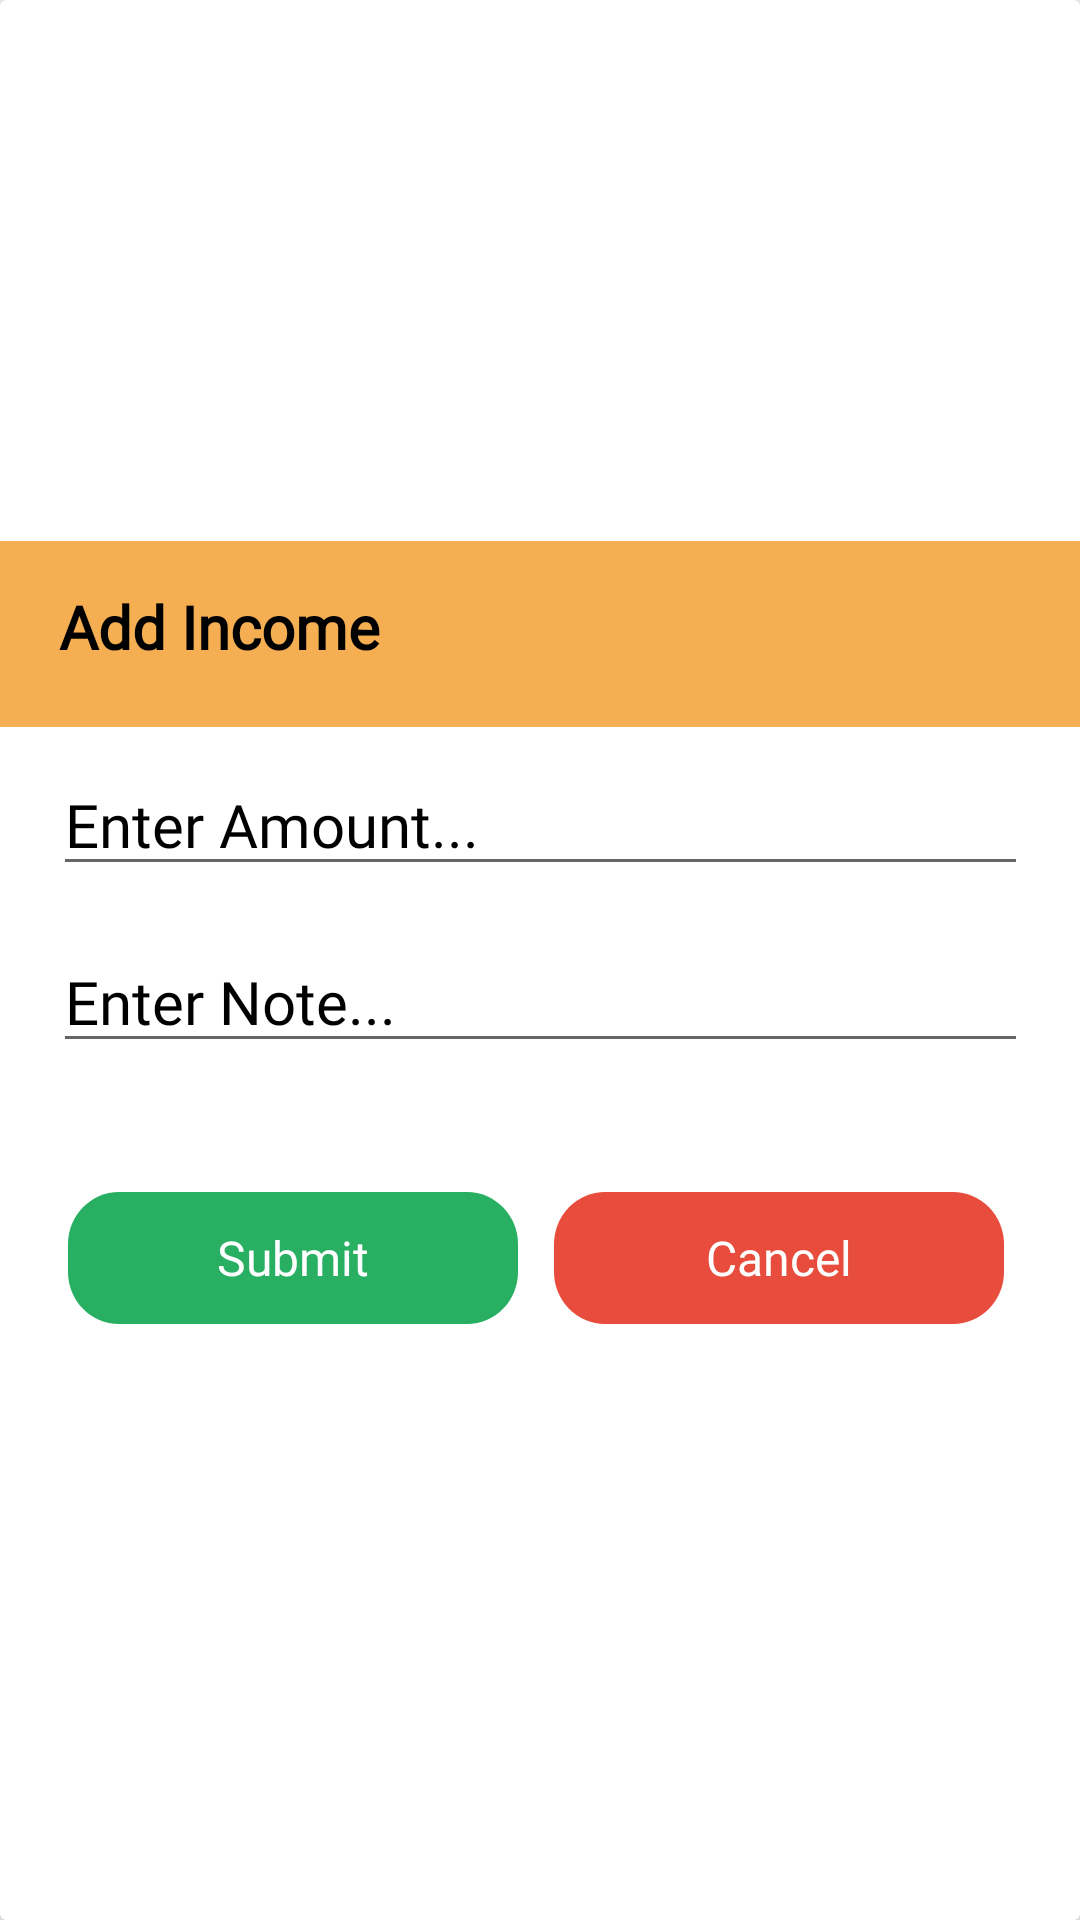

Produce the Android XML layout that renders to this screen, including the resource entries it uses.
<!-- AndroidManifest.xml: application theme Theme.PersonalBudgetingApp -->
<!-- res/layout/input_income_layout.xml -->
<?xml version="1.0" encoding="utf-8"?>
<androidx.cardview.widget.CardView
    xmlns:android="http://schemas.android.com/apk/res/android"
    android:layout_width="match_parent"
    android:layout_height="260dp"
    xmlns:app="http://schemas.android.com/apk/res-auto"
    android:orientation="vertical"
    android:elevation="10dp"
    app:cardElevation="10dp"
    android:layout_margin="20dp"
    android:layout_gravity="center_horizontal">

    <LinearLayout
        android:layout_width="391dp"
        android:layout_height="wrap_content"
        android:layout_gravity="center"
        android:background="@drawable/orangewindow"
        android:orientation="vertical">

        <TextView
            android:id="@+id/item"
            android:layout_width="match_parent"
            android:layout_height="wrap_content"
            android:layout_marginLeft="35dp"
            android:layout_marginTop="15dp"
            android:fontFamily="@font/comfortaa"
            android:gravity="center_vertical"
            android:text="@string/inputIncomeTitle"
            android:textColor="#000"
            android:textSize="20dp"
            android:textStyle="bold" />

        <LinearLayout
            android:layout_width="match_parent"
            android:layout_height="wrap_content"
            android:orientation="vertical">

            <EditText
                android:id="@+id/amount"
                android:layout_width="325dp"
                android:layout_height="43dp"
                android:layout_gravity="center"
                android:layout_marginLeft="0dp"
                android:layout_marginTop="30dp"
                android:layout_marginBottom="8dp"
                android:ems="10"
                android:fontFamily="@font/comfortaa"
                android:hint="@string/enterAmount"
                android:inputType="number"
                android:textColor="#000"
                android:textColorHint="#000"
                android:textSize="20dp" />

            <EditText
                android:id="@+id/note"
                android:layout_width="325dp"
                android:layout_height="43dp"
                android:layout_gravity="center"
                android:layout_marginLeft="0dp"
                android:layout_marginTop="8dp"
                android:layout_marginBottom="8dp"
                android:ems="10"
                android:fontFamily="@font/comfortaa"
                android:hint="@string/noteInput"
                android:inputType="text"
                android:textColor="#000"
                android:textColorHint="#000"
                android:textSize="20dp" />

        </LinearLayout>

        <LinearLayout
            android:layout_width="wrap_content"
            android:layout_height="wrap_content"
            android:orientation="horizontal">

            <RelativeLayout
                android:layout_width="wrap_content"
                android:layout_height="wrap_content"
                android:layout_marginStart="28dp"
                android:layout_marginTop="35dp"
                android:layout_marginEnd="0dp"
                android:layout_weight="1"
                android:gravity="center_horizontal">

                <Button
                    android:id="@+id/save"
                    android:layout_width="150dp"
                    android:layout_height="44dp"
                    android:layout_marginLeft="10dp"
                    android:background="@drawable/chgpasswordyes"
                    android:fontFamily="@font/reemkufi"
                    android:hint="Submit"
                    android:textColorHint="#fff"
                    android:textSize="16dp" />

                <Button
                    android:id="@+id/cancel"
                    android:layout_width="150dp"
                    android:layout_height="44dp"
                    android:layout_marginLeft="12dp"
                    android:layout_toRightOf="@id/save"
                    android:background="@drawable/chgpasswordno"
                    android:fontFamily="@font/reemkufi"
                    android:hint="Cancel"
                    android:textColorHint="#fff"
                    android:textSize="16dp" />

            </RelativeLayout>

        </LinearLayout>

    </LinearLayout>

</androidx.cardview.widget.CardView>
<!-- resources referenced by this layout -->
<resources>
  <!-- drawable chgpasswordno (drawable) -->
  <vector xmlns:android="http://schemas.android.com/apk/res/android"
      android:width="132dp"
      android:height="38dp"
      android:viewportWidth="132"
      android:viewportHeight="38">
    <path
        android:pathData="M15,0L117,0A15,15 0,0 1,132 15L132,23A15,15 0,0 1,117 38L15,38A15,15 0,0 1,0 23L0,15A15,15 0,0 1,15 0z"
        android:fillColor="#E84C3D"/>
  </vector>
  <!-- drawable chgpasswordyes (drawable) -->
  <vector xmlns:android="http://schemas.android.com/apk/res/android"
      android:width="132dp"
      android:height="38dp"
      android:viewportWidth="132"
      android:viewportHeight="38">
    <path
        android:pathData="M0,15C0,6.72 6.72,0 15,0H117C125.28,0 132,6.72 132,15V23C132,31.28 125.28,38 117,38H15C6.72,38 0,31.28 0,23V15Z"
        android:fillColor="#28AF62"/>
  </vector>
  <!-- drawable orangewindow (drawable) -->
  <vector xmlns:android="http://schemas.android.com/apk/res/android"
      android:width="328dp"
      android:height="279dp"
      android:viewportWidth="328"
      android:viewportHeight="279">
      <path
          android:pathData="M4,0h320v271h-320z"
          android:fillColor="#ffffff"/>
      <path
          android:pathData="M4,0h320v62h-320z"
          android:fillColor="#F5AE52"/>
  </vector>
  <string name="enterAmount">Enter Amount...</string>
  <string name="inputIncomeTitle">Add Income</string>
  <string name="noteInput">Enter Note...</string>
  <style name="Theme.PersonalBudgetingApp" parent="Theme.AppCompat.DayNight.NoActionBar">
          
          <item name="colorPrimary">@color/black</item>
          <item name="colorPrimaryVariant">@color/purple_700</item>
          <item name="colorOnPrimary">@color/white</item>
          
          <item name="colorSecondary">@color/red2</item>
          <item name="colorSecondaryVariant">@color/teal_700</item>
          <item name="colorOnSecondary">@color/black</item>
          
          <item name="android:statusBarColor">@color/black</item>
          
          <item name="android:textColor">@color/black</item>
          <item name="background">@color/white</item>
      </style>
  <color name="black">#FF000000</color>
  <color name="purple_700">#FF3700B3</color>
  <color name="white">#FFFFFFFF</color>
  <color name="red2">#DB7869</color>
  <color name="teal_700">#FF018786</color>
</resources>
